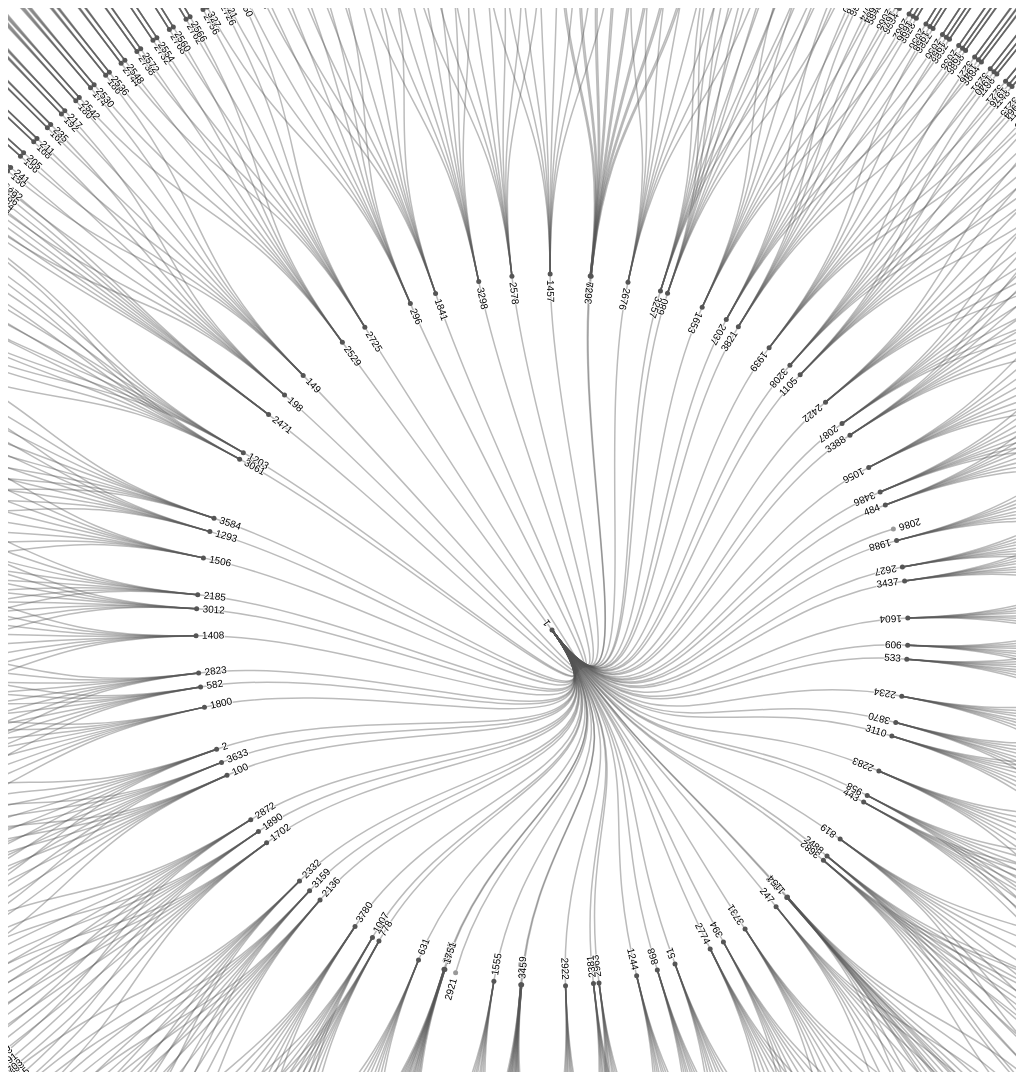
D3 v4 page, settled after 480 driven frames (8 s of simulated time); the page loaded 1 data file(s).


  width = document.body.clientWidth;
  height = document.body.clientHeight;
var svg = d3.select("svg")
    .attr("width", width)
    .attr("height", height);
    g = svg.append("g").attr("transform", "translate(" + (width / 2 + 40) + "," + (height / 2 + 90) + ")");

// var stratify = d3.stratify()
//     .parentId(function(d) { return d.id.substring(0, d.id.lastIndexOf(".")); });
let stratify = d3
    .stratify()
    .id(d => d["child_id"])
    .parentId(d => d["parent_id"]);

var tree = d3.tree()
    .size([document.body.clientWidth, document.body.clientHeight])
    .separation(function(a, b) { return (a.parent == b.parent ? 1 : 2) / a.depth; });

d3.csv("swimming-pool-with-id.csv", function(error, data) {
  if (error) throw error;

  var root = tree(stratify(data));

  var link = g.selectAll(".link")
    .data(root.descendants().slice(1))
    .enter().append("path")
      .attr("class", "link")
      .attr("d", function(d) {
        return "M" + project(d.x, d.y)
            + "C" + project(d.x, (d.y + d.parent.y) / 2)
            + " " + project(d.parent.x, (d.y + d.parent.y) / 2)
            + " " + project(d.parent.x, d.parent.y);
      });

  var node = g.selectAll(".node")
    .data(root.descendants())
    .enter().append("g")
      .attr("class", function(d) { return "node" + (d.children ? " node--internal" : " node--leaf"); })
      .attr("transform", function(d) { return "translate(" + project(d.x, d.y) + ")"; });

  node.append("circle")
      .attr("r", 2.5);

  node.append("text")
      .attr("dy", ".31em")
      .attr("x", function(d) { return d.x < 180 === !d.children ? 6 : -6; })
      .style("text-anchor", function(d) { return d.x < 180 === !d.children ? "start" : "end"; })
      .attr("transform", function(d) { return "rotate(" + (d.x < 180 ? d.x - 90 : d.x + 90) + ")"; })
      .text(function(d) { return d.id.substring(d.id.lastIndexOf(".") + 1); });
});

function project(x, y) {
  var angle = (x - 90) / 180 * Math.PI, radius = y;
  return [radius * Math.cos(angle), radius * Math.sin(angle)];
}



### data: swimming-pool-with-id.csv
parent_id, parent_text, child_id, child_text
, , 1, surveillance systems self install
2683, 10 best security camera systems, 2684, surveillance systems self install
2683, 10 best security camera systems, 2685, how much does it cost to install 4 secur…
2683, 10 best security camera systems, 2686, how do you install security cameras
2683, 10 best security camera systems, 2687, whats the best home surveillance system
2683, 10 best security camera systems, 2688, how do i install cctv on youtube
3780, 10 best security camera systems, 3816, best outdoor security cameras 2019
3780, 10 best security camera systems, 3811, wireless security camera system with rem…
3780, 10 best security camera systems, 3796, best wireless security camera system
3780, 10 best security camera systems, 3801, best outdoor security cameras 2018
3780, 10 best security camera systems, 3791, best home security camera system consume…
3780, 10 best security camera systems, 3786, best outdoor wireless security camera sy…
3780, 10 best security camera systems, 3781, best outdoor security camera system
3780, 10 best security camera systems, 3806, best cctv camera brand
564, 2 outdoor security cameras, 565, security cameras best buy
564, 2 outdoor security cameras, 566, what is the best security cameras to buy
564, 2 outdoor security cameras, 567, what is the best security camera for hom…
564, 2 outdoor security cameras, 568, what are the best outdoor security camer…
564, 2 outdoor security cameras, 569, how much is a outdoor security camera
1623, adt installation cost, 1628, is adt equipment free
1623, adt installation cost, 1627, how much is adt security per month
1623, adt installation cost, 1626, how much does it cost to install an adt …
1623, adt installation cost, 1625, how much does it cost to install a secur…
1623, adt installation cost, 1624, how much is it to install security syste…
1592, amazon blink, 1594, what is the best home outdoor security c…
1592, amazon blink, 1593, home security cameras amazon
1592, amazon blink, 1595, how much is a home camera system
1592, amazon blink, 1596, what is the best affordable security cam…
1592, amazon blink, 1597, do you need wifi for wireless security c…
1562, amazon wireless security camera system w…, 1563, home security cameras amazon
1562, amazon wireless security camera system w…, 1564, what is the best home outdoor security c…
1562, amazon wireless security camera system w…, 1565, how much is a home camera system
1562, amazon wireless security camera system w…, 1566, what is the best affordable security cam…
1562, amazon wireless security camera system w…, 1567, do you need wifi for wireless security c…
2, are wireless security cameras good, 27, wire free security camera
2, are wireless security cameras good, 33, wired and wireless security camera syste…
2, are wireless security cameras good, 45, surveillance system with wired and wirel…
2, are wireless security cameras good, 39, best outdoor wireless security camera sy…
2, are wireless security cameras good, 21, best outdoor security cameras 2018
2, are wireless security cameras good, 15, best home security camera system consume…
2, are wireless security cameras good, 9, hardwired vs wireless security cameras
2, are wireless security cameras good, 3, wireless outdoor security cameras
1408, are wireless security cameras really wir…, 1451, wire free security cameras
1408, are wireless security cameras really wir…, 1445, compare security cameras
1408, are wireless security cameras really wir…, 1439, wired security cameras
1408, are wireless security cameras really wir…, 1427, beginners guide to security cameras
1408, are wireless security cameras really wir…, 1421, security camera system
1408, are wireless security cameras really wir…, 1415, how do you power a wireless camera
1408, are wireless security cameras really wir…, 1409, how to install wireless security cameras
1408, are wireless security cameras really wir…, 1433, best outdoor wireless security camera sy…
2332, are wireless security cameras reliable, 2375, convert wired security camera to wireles…
2332, are wireless security cameras reliable, 2351, surveillance system with wired and wirel…
2332, are wireless security cameras reliable, 2333, hardwired vs wireless security cameras
2332, are wireless security cameras reliable, 2339, wired and wireless security camera syste…
2332, are wireless security cameras reliable, 2345, pros and cons of wireless home security …
2332, are wireless security cameras reliable, 2369, best poe security camera system
2332, are wireless security cameras reliable, 2357, wire free security camera
2332, are wireless security cameras reliable, 2363, best outdoor security cameras 2018
2482, arlo amazon, 2483, arlo wireless security cameras
2486, arlo go, 2487, arlo wireless security cameras
... 3,858 more rows